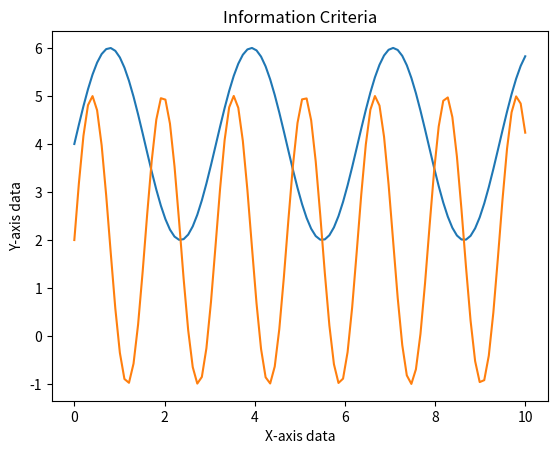

Write the Python code that produced this figure.
#!/usr/bin/env python3

import matplotlib.pyplot as PL
import numpy as NP

x = NP.linspace(0, 10, 100)
y_1 = 4 + 2 * NP.sin(2 * x)
y_2 = 2 + 3 * NP.sin(4 * x)

PL.plot(x, y_1)
PL.plot(x, y_2)
PL.xlabel("X-axis data")
PL.ylabel("Y-axis data")
PL.title('Information Criteria')
PL.savefig('foo.png', dpi=300)

